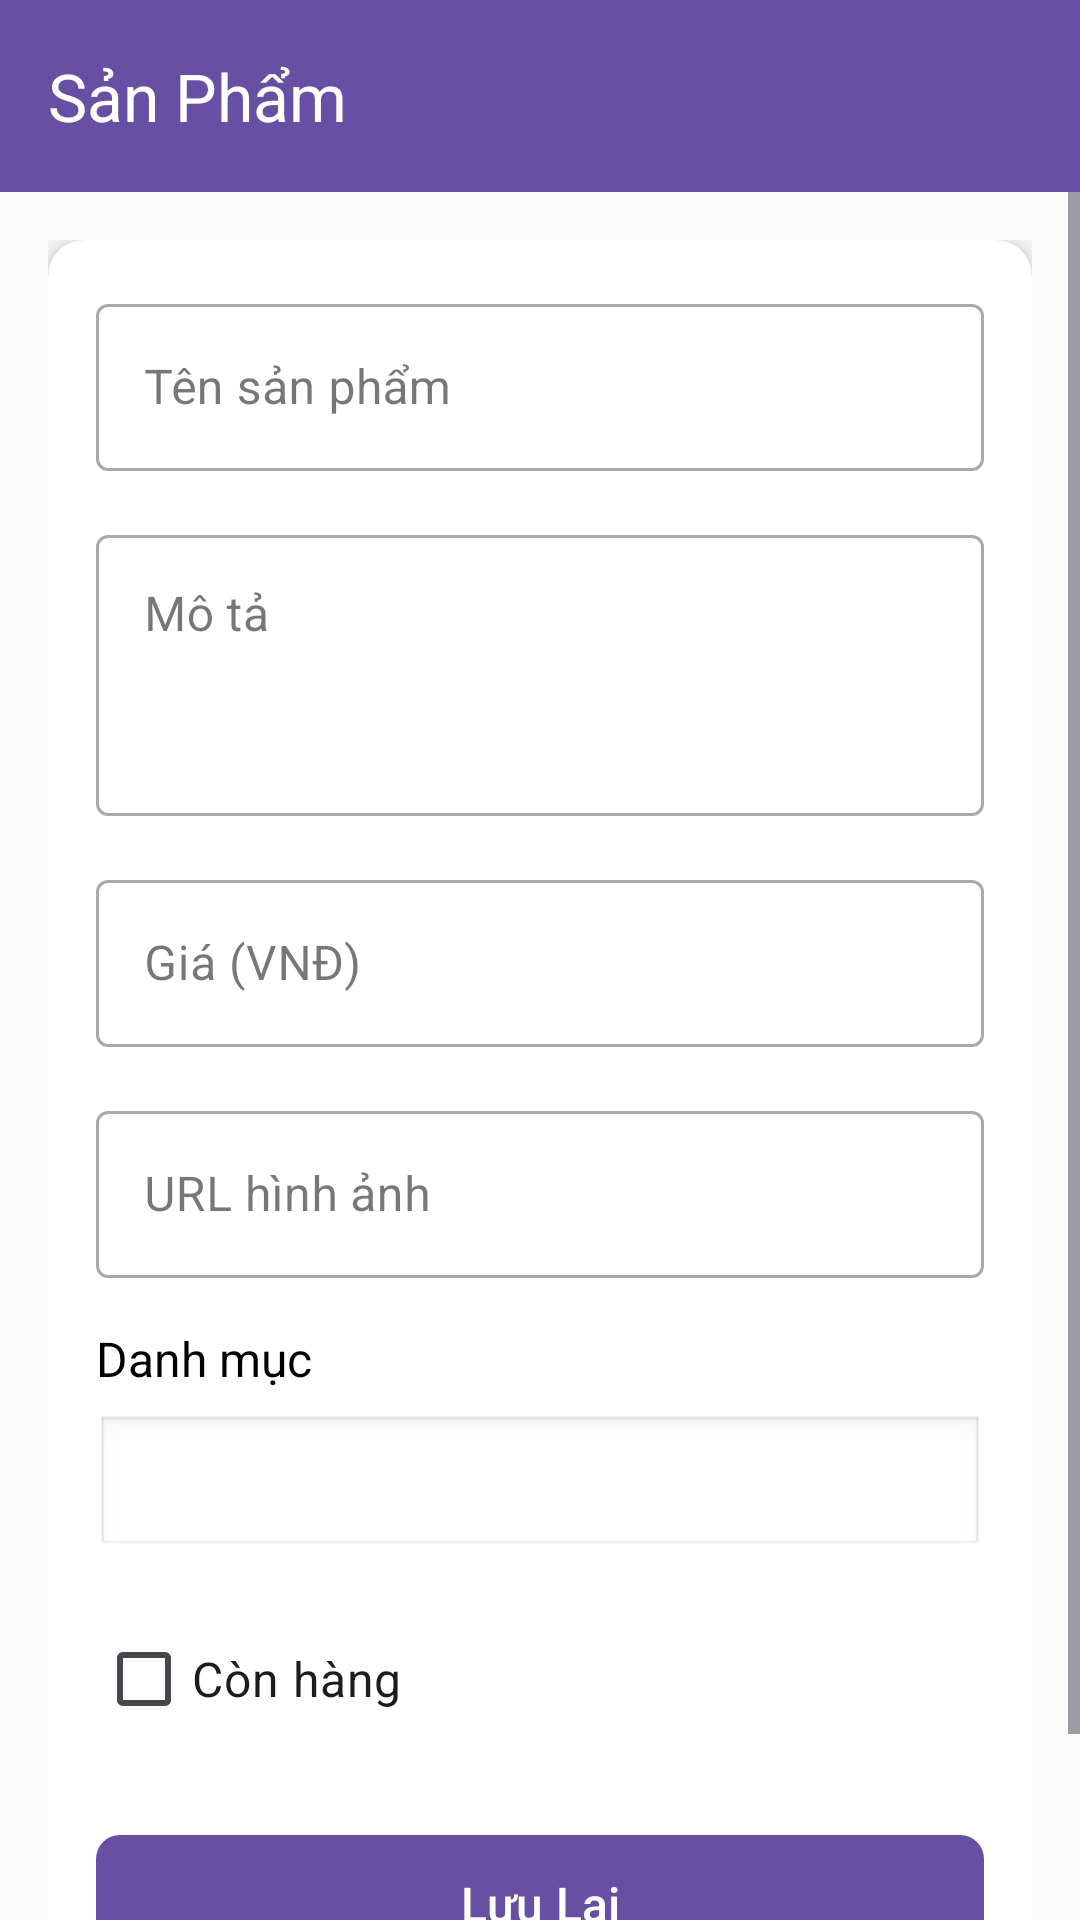

Write the Android layout XML for this screen, with the resource values it uses.
<!-- AndroidManifest.xml: application theme Theme.CoffeeManagementApplication -->
<!-- res/layout/activity_product_form.xml -->
<?xml version="1.0" encoding="utf-8"?>
<LinearLayout xmlns:android="http://schemas.android.com/apk/res/android"
    xmlns:app="http://schemas.android.com/apk/res-auto"
    xmlns:tools="http://schemas.android.com/tools"
    android:layout_width="match_parent"
    android:layout_height="match_parent"
    android:orientation="vertical"
    android:background="#FAFAFA">

    <com.google.android.material.appbar.AppBarLayout
        android:layout_width="match_parent"
        android:layout_height="wrap_content">

        <com.google.android.material.appbar.MaterialToolbar
            android:id="@+id/toolbar"
            android:layout_width="match_parent"
            android:layout_height="?attr/actionBarSize"
            android:background="?attr/colorPrimary"
            app:title="Sản Phẩm"
            app:titleTextColor="@android:color/white"
            app:navigationIcon="@drawable/ic_arrow_back" />
    </com.google.android.material.appbar.AppBarLayout>

    <ScrollView
        android:layout_width="match_parent"
        android:layout_height="match_parent"
        android:fillViewport="true">

        <LinearLayout
            android:orientation="vertical"
            android:layout_width="match_parent"
            android:layout_height="wrap_content"
            android:padding="16dp"
            android:gravity="center_horizontal">

            <androidx.cardview.widget.CardView
                android:layout_width="match_parent"
                android:layout_height="wrap_content"
                android:layout_marginBottom="16dp"
                app:cardCornerRadius="12dp"
                app:cardElevation="6dp">

                <LinearLayout
                    android:orientation="vertical"
                    android:layout_width="match_parent"
                    android:layout_height="wrap_content"
                    android:padding="16dp">

                    <com.google.android.material.textfield.TextInputLayout
                        android:layout_width="match_parent"
                        android:layout_height="wrap_content"
                        android:hint="Tên sản phẩm"
                        style="@style/Widget.MaterialComponents.TextInputLayout.OutlinedBox">
                        <com.google.android.material.textfield.TextInputEditText
                            android:id="@+id/etName"
                            android:layout_width="match_parent"
                            android:layout_height="wrap_content"/>
                    </com.google.android.material.textfield.TextInputLayout>

                    <com.google.android.material.textfield.TextInputLayout
                        android:layout_width="match_parent"
                        android:layout_height="wrap_content"
                        android:hint="Mô tả"
                        style="@style/Widget.MaterialComponents.TextInputLayout.OutlinedBox"
                        android:layout_marginTop="16dp">
                        <com.google.android.material.textfield.TextInputEditText
                            android:id="@+id/etDescription"
                            android:layout_width="match_parent"
                            android:layout_height="wrap_content"
                            android:minLines="3"
                            android:gravity="top"/>
                    </com.google.android.material.textfield.TextInputLayout>

                    <com.google.android.material.textfield.TextInputLayout
                        android:layout_width="match_parent"
                        android:layout_height="wrap_content"
                        android:hint="Giá (VNĐ)"
                        app:suffixText="VNĐ"
                        style="@style/Widget.MaterialComponents.TextInputLayout.OutlinedBox"
                        android:layout_marginTop="16dp">
                        <com.google.android.material.textfield.TextInputEditText
                            android:id="@+id/etPrice"
                            android:layout_width="match_parent"
                            android:layout_height="wrap_content"
                            android:inputType="numberDecimal"/>
                    </com.google.android.material.textfield.TextInputLayout>

                    <com.google.android.material.textfield.TextInputLayout
                        android:layout_width="match_parent"
                        android:layout_height="wrap_content"
                        android:hint="URL hình ảnh"
                        style="@style/Widget.MaterialComponents.TextInputLayout.OutlinedBox"
                        android:layout_marginTop="16dp">
                        <com.google.android.material.textfield.TextInputEditText
                            android:id="@+id/etImageUrl"
                            android:layout_width="match_parent"
                            android:layout_height="wrap_content"
                            android:inputType="textUri"/>
                    </com.google.android.material.textfield.TextInputLayout>

                    <TextView
                        android:layout_width="wrap_content"
                        android:layout_height="wrap_content"
                        android:text="Danh mục"
                        android:textSize="16sp"
                        android:textColor="@android:color/black"
                        android:layout_marginTop="16dp"
                        android:layout_marginBottom="8dp"/>

                    <Spinner
                        android:id="@+id/spinnerCategory"
                        android:layout_width="match_parent"
                        android:layout_height="wrap_content"
                        android:minHeight="48dp"
                        android:background="@android:drawable/edit_text"
                        android:padding="12dp"/>

                    <CheckBox
                        android:id="@+id/cbAvailable"
                        android:layout_width="wrap_content"
                        android:layout_height="wrap_content"
                        android:text="Còn hàng"
                        android:textSize="16sp"
                        android:layout_marginTop="16dp"/>

                    <com.google.android.material.button.MaterialButton
                        android:id="@+id/btnSave"
                        android:text="Lưu Lại"
                        android:layout_width="match_parent"
                        android:layout_height="wrap_content"
                        android:layout_marginTop="24dp"
                        android:textAllCaps="false"
                        app:cornerRadius="8dp"
                        android:paddingVertical="12dp"
                        android:textSize="16sp"/>

                </LinearLayout>
            </androidx.cardview.widget.CardView>
        </LinearLayout>
    </ScrollView>

</LinearLayout>
<!-- resources referenced by this layout -->
<resources>
  <style name="Theme.CoffeeManagementApplication" parent="Base.Theme.CoffeeManagementApplication" />
  <style name="Base.Theme.CoffeeManagementApplication" parent="Theme.Material3.DayNight.NoActionBar">
          
          
      </style>
</resources>
